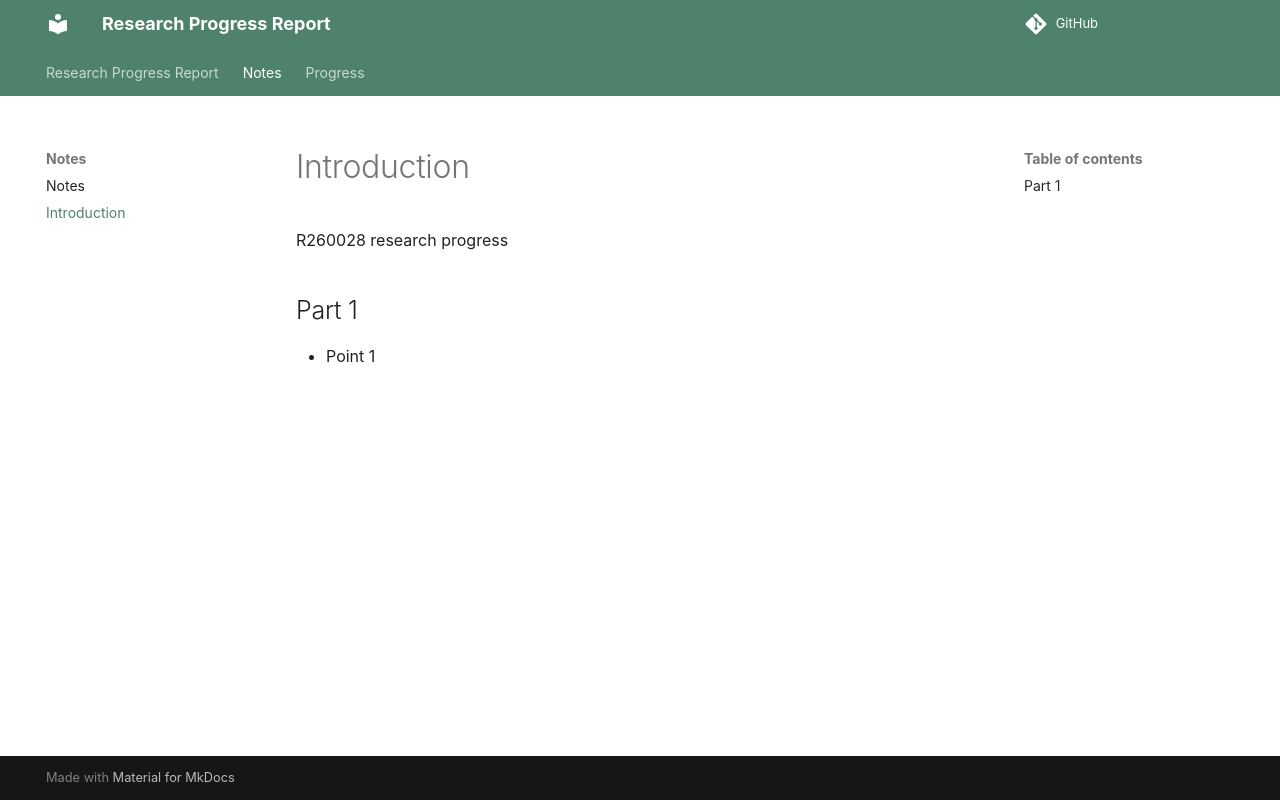

repository: anugrahambia/research-report · page: notes/introduction/index.html · generator: mkdocs

# Introduction
R260028 research progress

## Part 1
- Point 1
